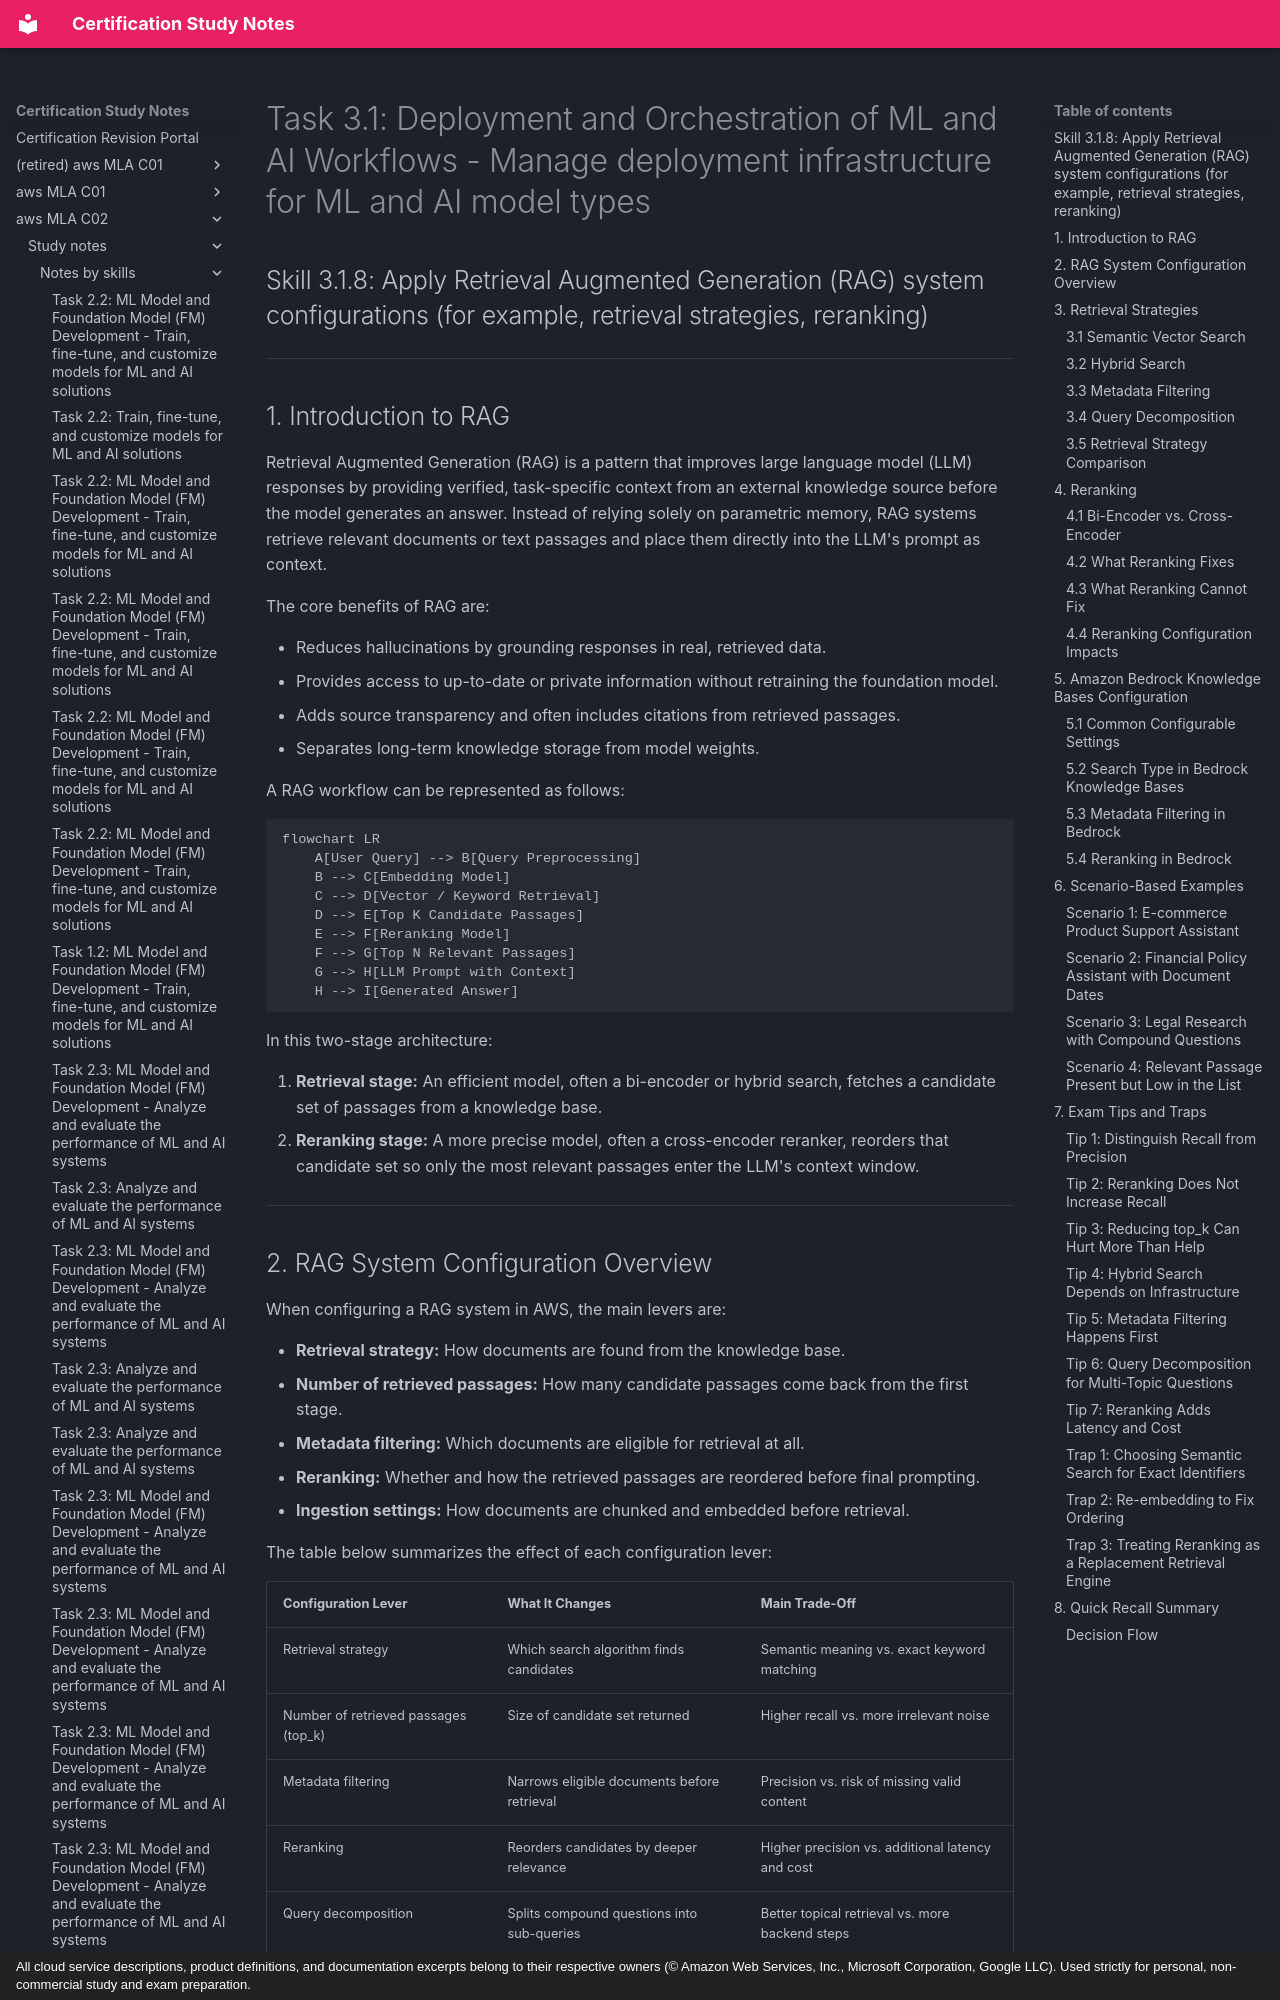

repository: monitus2022/cert_study_notes · page: aws_MLA_C02/study_notes/notes_by_skills/3.1.8/index.html · generator: mkdocs · copyright: All cloud service descriptions, product definitions, and documentation excerpts belong to their respective owners (© Amazon Web Services, Inc., Microsoft Corporation, Google LLC). Used strictly for personal, non-commercial study and exam preparation.

# Task 3.1: Deployment and Orchestration of ML and AI Workflows - Manage deployment infrastructure for ML and AI model types

## Skill 3.1.8: Apply Retrieval Augmented Generation (RAG) system configurations (for example, retrieval strategies, reranking)

---

## 1. Introduction to RAG

Retrieval Augmented Generation (RAG) is a pattern that improves large language model (LLM) responses by providing verified, task-specific context from an external knowledge source before the model generates an answer. Instead of relying solely on parametric memory, RAG systems retrieve relevant documents or text passages and place them directly into the LLM's prompt as context.

The core benefits of RAG are:

- Reduces hallucinations by grounding responses in real, retrieved data.
- Provides access to up-to-date or private information without retraining the foundation model.
- Adds source transparency and often includes citations from retrieved passages.
- Separates long-term knowledge storage from model weights.

A RAG workflow can be represented as follows:

```mermaid
flowchart LR
    A[User Query] --> B[Query Preprocessing]
    B --> C[Embedding Model]
    C --> D[Vector / Keyword Retrieval]
    D --> E[Top K Candidate Passages]
    E --> F[Reranking Model]
    F --> G[Top N Relevant Passages]
    G --> H[LLM Prompt with Context]
    H --> I[Generated Answer]
```

In this two-stage architecture:

1. **Retrieval stage:** An efficient model, often a bi-encoder or hybrid search, fetches a candidate set of passages from a knowledge base.
2. **Reranking stage:** A more precise model, often a cross-encoder reranker, reorders that candidate set so only the most relevant passages enter the LLM's context window.

---

## 2. RAG System Configuration Overview

When configuring a RAG system in AWS, the main levers are:

- **Retrieval strategy:** How documents are found from the knowledge base.
- **Number of retrieved passages:** How many candidate passages come back from the first stage.
- **Metadata filtering:** Which documents are eligible for retrieval at all.
- **Reranking:** Whether and how the retrieved passages are reordered before final prompting.
- **Ingestion settings:** How documents are chunked and embedded before retrieval.

The table below summarizes the effect of each configuration lever:

| Configuration Lever | What It Changes | Main Trade-Off |
| --- | --- | --- |
| Retrieval strategy | Which search algorithm finds candidates | Semantic meaning vs. exact keyword matching |
| Number of retrieved passages (top_k) | Size of candidate set returned | Higher recall vs. more irrelevant noise |
| Metadata filtering | Narrows eligible documents before retrieval | Precision vs. risk of missing valid content |
| Reranking | Reorders candidates by deeper relevance | Higher precision vs. additional latency and cost |
| Query decomposition | Splits compound questions into sub-queries | Better topical retrieval vs. more backend steps |

---
